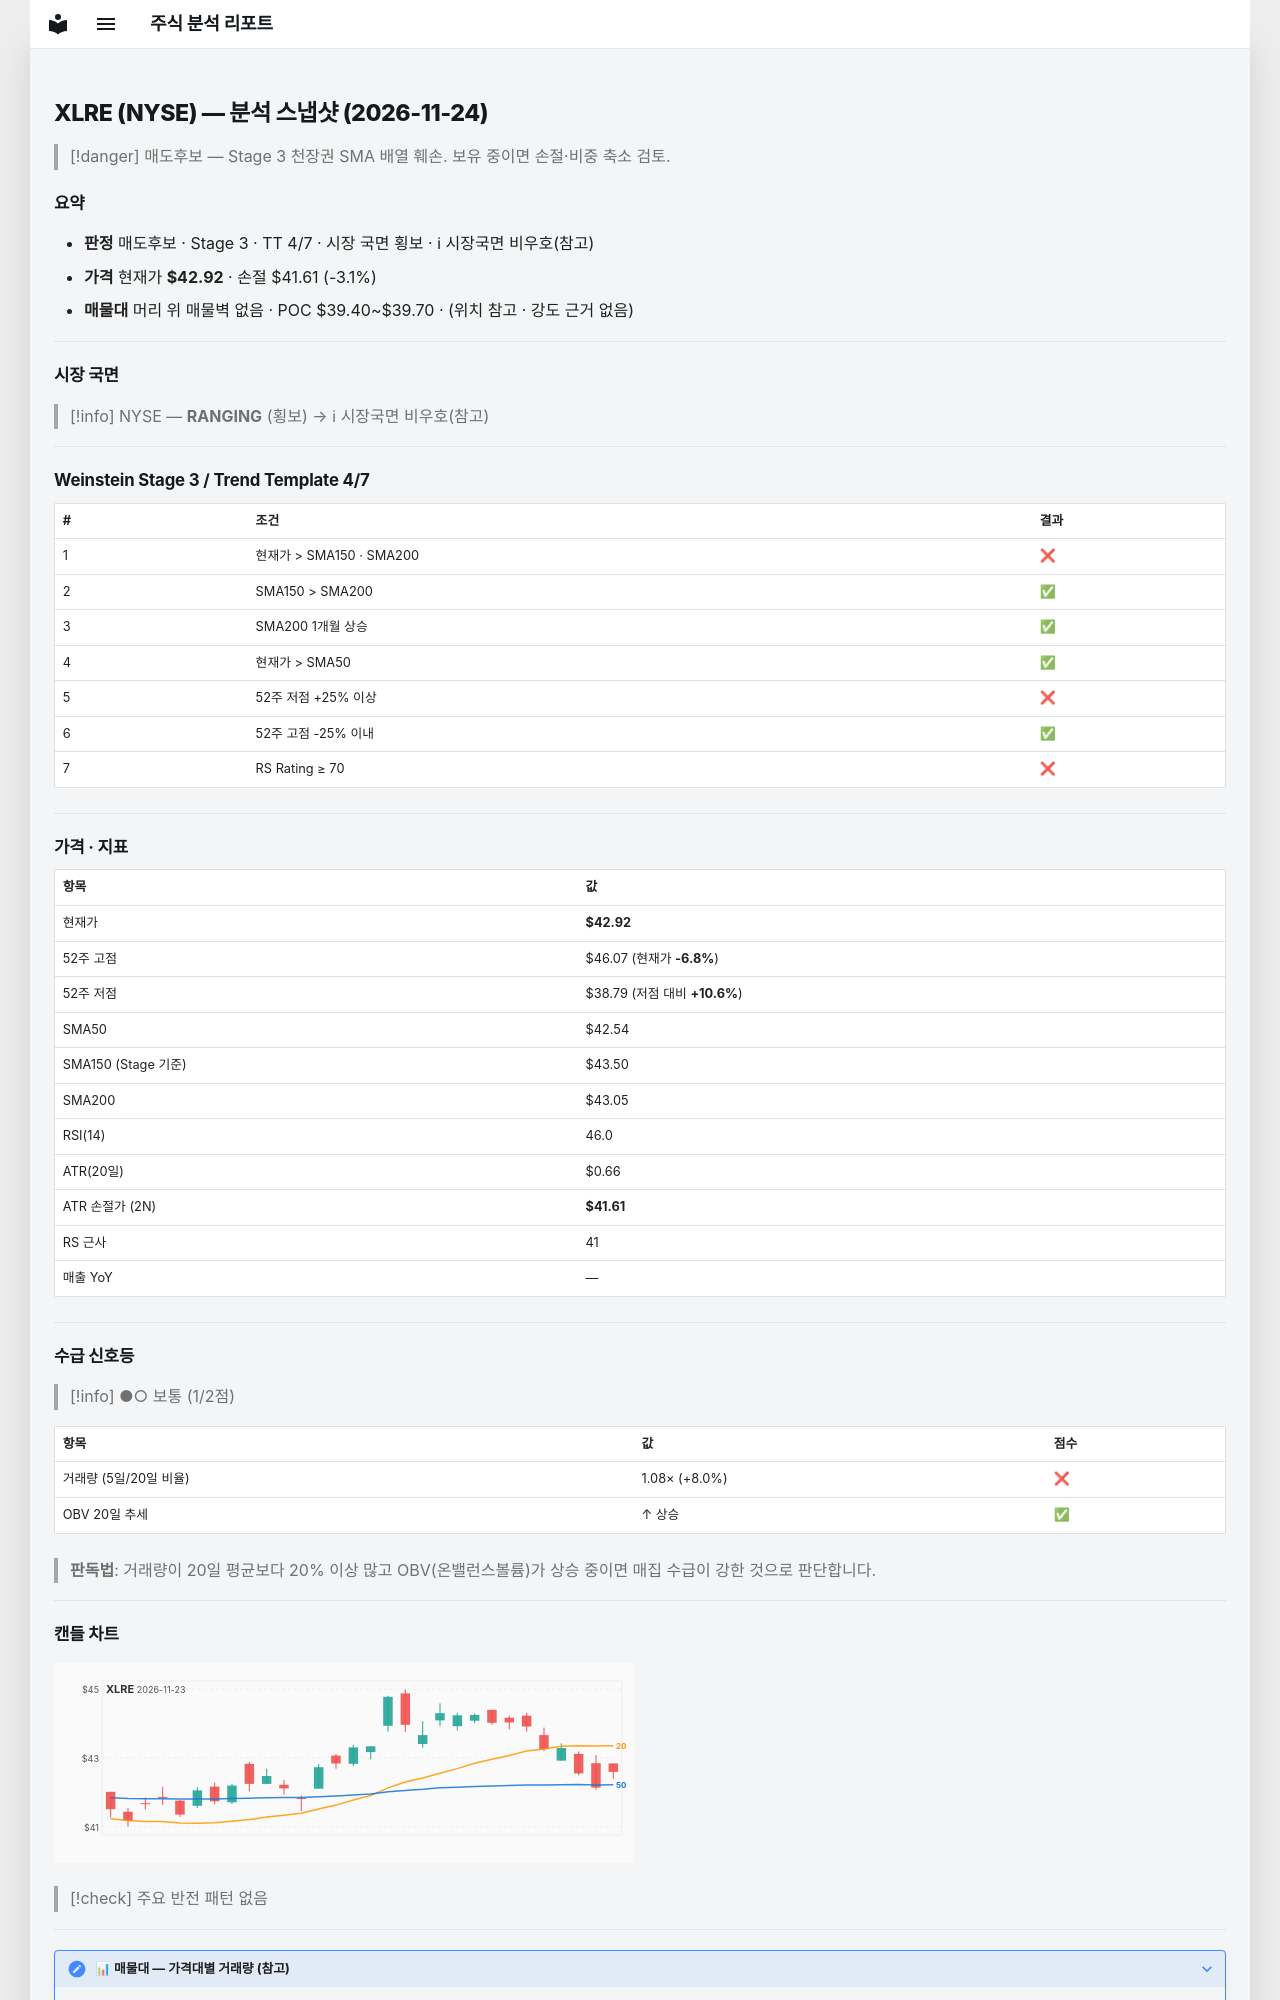

repository: soloandco/stock-reports · page: snapshots/XLRE-2026-11-24/index.html · generator: mkdocs

---
type: analysis-snapshot
title: XLRE 분석 스냅샷
ticker: XLRE
market: NYSE
created: 2026-11-24
updated: 2026-11-24
bar-date: 2026-11-23
verdict: 매도후보
real-rr: 2.39
sma50-gap-pct: 0.9
weekly-position: 저항대아래
weekly-overhead-price: 46.07
weekly-overhead-pct: 7.3
stage: 3
trend-template-score: 4
tt-max: 7
ma-set: sma-50-150-200
price: 42.91999816894531
stop-price: 41.60524079415351
market-regime: RANGING
supply-demand-score: 1/2
supply-demand-label: 보통
status: tracking
tags:
  - stock-agent
  - watchlist
  - XLRE
  - analysis
related:
  - "[[analysis-template]]"
---

# XLRE (NYSE) — 분석 스냅샷 (2026-11-24)

> [!danger] 매도후보 — Stage 3 천장권
> SMA 배열 훼손. 보유 중이면 손절·비중 축소 검토.

## 요약

- **판정** 매도후보 · Stage 3 · TT 4/7 · 시장 국면 횡보 · ℹ 시장국면 비우호(참고)
- **가격** 현재가 **$42.92** · 손절 $41.61 (-3.1%)
- **매물대** 머리 위 매물벽 없음 · POC $39.40~$39.70 · (위치 참고 · 강도 근거 없음)

---

## 시장 국면

> [!info] NYSE — **RANGING** (횡보) → ℹ 시장국면 비우호(참고)

---

## Weinstein Stage 3 / Trend Template 4/7

| # | 조건 | 결과 |
|---|------|------|
| 1 | 현재가 > SMA150 · SMA200 | ❌ |
| 2 | SMA150 > SMA200 | ✅ |
| 3 | SMA200 1개월 상승 | ✅ |
| 4 | 현재가 > SMA50 | ✅ |
| 5 | 52주 저점 +25% 이상 | ❌ |
| 6 | 52주 고점 -25% 이내 | ✅ |
| 7 | RS Rating ≥ 70 | ❌ |

---

## 가격 · 지표

| 항목 | 값 |
|------|---|
| 현재가 | **$42.92** |
| 52주 고점 | $46.07 (현재가 **-6.8%**) |
| 52주 저점 | $38.79 (저점 대비 **+10.6%**) |
| SMA50 | $42.54 |
| SMA150 (Stage 기준) | $43.50 |
| SMA200 | $43.05 |
| RSI(14) | 46.0 |
| ATR(20일) | $0.66 |
| ATR 손절가 (2N) | **$41.61** |
| RS 근사 | 41 |
| 매출 YoY | — |

---
## 수급 신호등

> [!info] ●○ 보통 (1/2점)

| 항목 | 값 | 점수 |
|------|------|------|
| 거래량 (5일/20일 비율) | 1.08× (+8.0%) | ❌ |
| OBV 20일 추세 | ↑ 상승 | ✅ |

> **판독법**: 거래량이 20일 평균보다 20% 이상 많고 OBV(온밸런스볼륨)가 상승 중이면 매집 수급이 강한 것으로 판단합니다.

---
